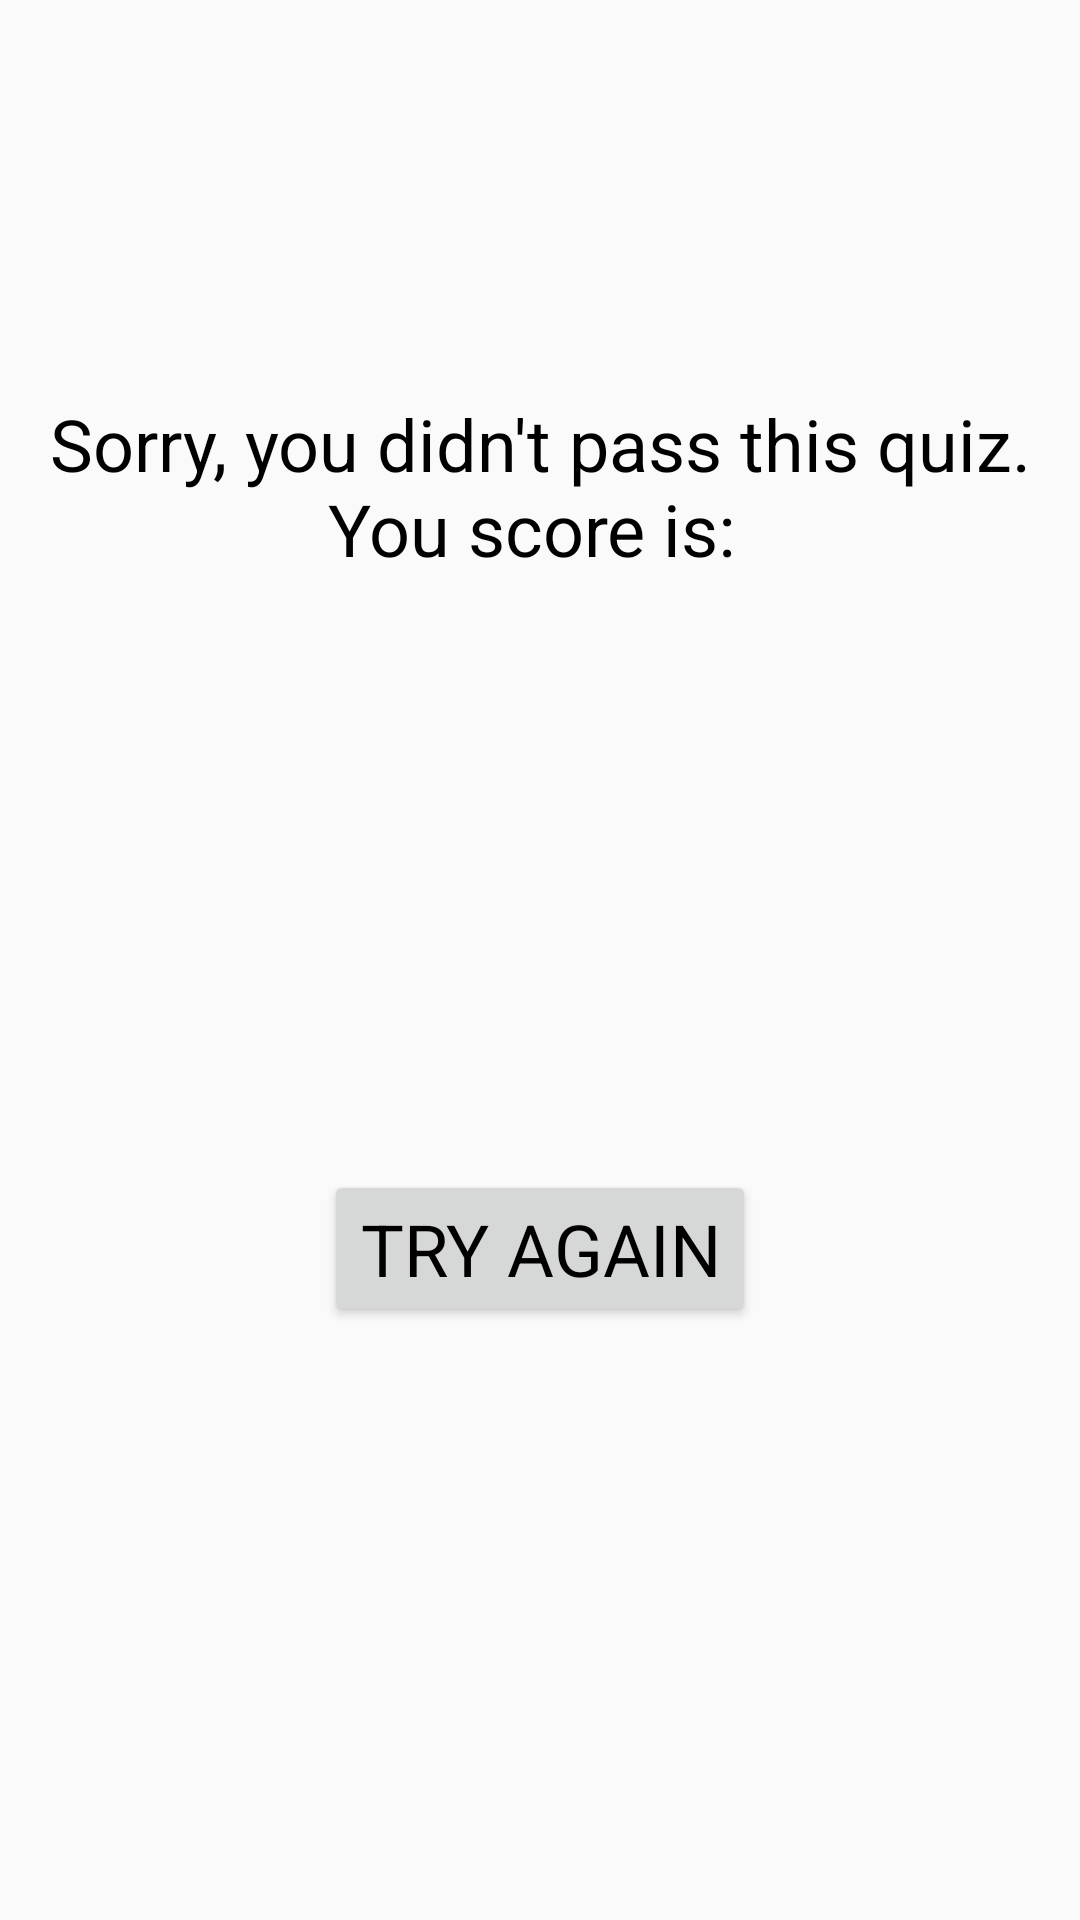

Write the Android layout XML for this screen, with the resource values it uses.
<!-- AndroidManifest.xml: application theme AppTheme -->
<!-- res/layout/fragment_loser.xml -->
<?xml version="1.0" encoding="utf-8"?>
<androidx.constraintlayout.widget.ConstraintLayout xmlns:android="http://schemas.android.com/apk/res/android"
    xmlns:app="http://schemas.android.com/apk/res-auto"
    xmlns:tools="http://schemas.android.com/tools"
    android:layout_width="match_parent"
    android:layout_height="match_parent"
    tools:context=".winnerFragment">

    <TextView
        android:id="@+id/loserText"
        style="@style/QuestionStyle"
        android:layout_width="0dp"
        android:layout_height="wrap_content"
        android:layout_margin="@dimen/defaultMargin"
        android:text="@string/loseText"
        android:textAlignment="center"
        app:layout_constraintBottom_toBottomOf="parent"
        app:layout_constraintEnd_toEndOf="parent"
        app:layout_constraintStart_toStartOf="parent"
        app:layout_constraintTop_toTopOf="parent"
        app:layout_constraintVertical_bias="0.227" />

    <Button
        android:id="@+id/replayLoser"
        style="@style/QuestionStyle"
        android:layout_width="wrap_content"
        android:layout_height="wrap_content"
        android:text="@string/replayButton"
        app:layout_constraintBottom_toBottomOf="parent"
        app:layout_constraintEnd_toEndOf="parent"
        app:layout_constraintStart_toStartOf="parent"
        app:layout_constraintTop_toBottomOf="@+id/loserText" />
</androidx.constraintlayout.widget.ConstraintLayout>
<!-- resources referenced by this layout -->
<resources>
  <string name="loseText">"Sorry, you didn't pass this quiz. You score is: "</string>
  <string name="replayButton">Try again</string>
  <style name="QuestionStyle">
          <item name="android:textColor">@android:color/black</item>
          <item name="fontFamily">@font/roboto_mono_bold</item>
          <item name="android:textSize">24sp</item>
          <item name="android:layout_marginTop">8dp</item>
  
      </style>
  <style name="AppTheme" parent="Theme.AppCompat.Light.DarkActionBar">
          
          <item name="colorPrimary">@color/colorPrimary</item>
          <item name="colorPrimaryDark">@color/colorPrimaryDark</item>
          <item name="colorAccent">@color/colorAccent</item>
      </style>
  <!-- not gathered from this repository: default colours our renderer supplied (Android Studio template values) -->
  <color name="colorPrimary">#FF6200EE</color>
  <color name="colorPrimaryDark">#FF3700B3</color>
  <color name="colorAccent">#FF03DAC5</color>
</resources>
